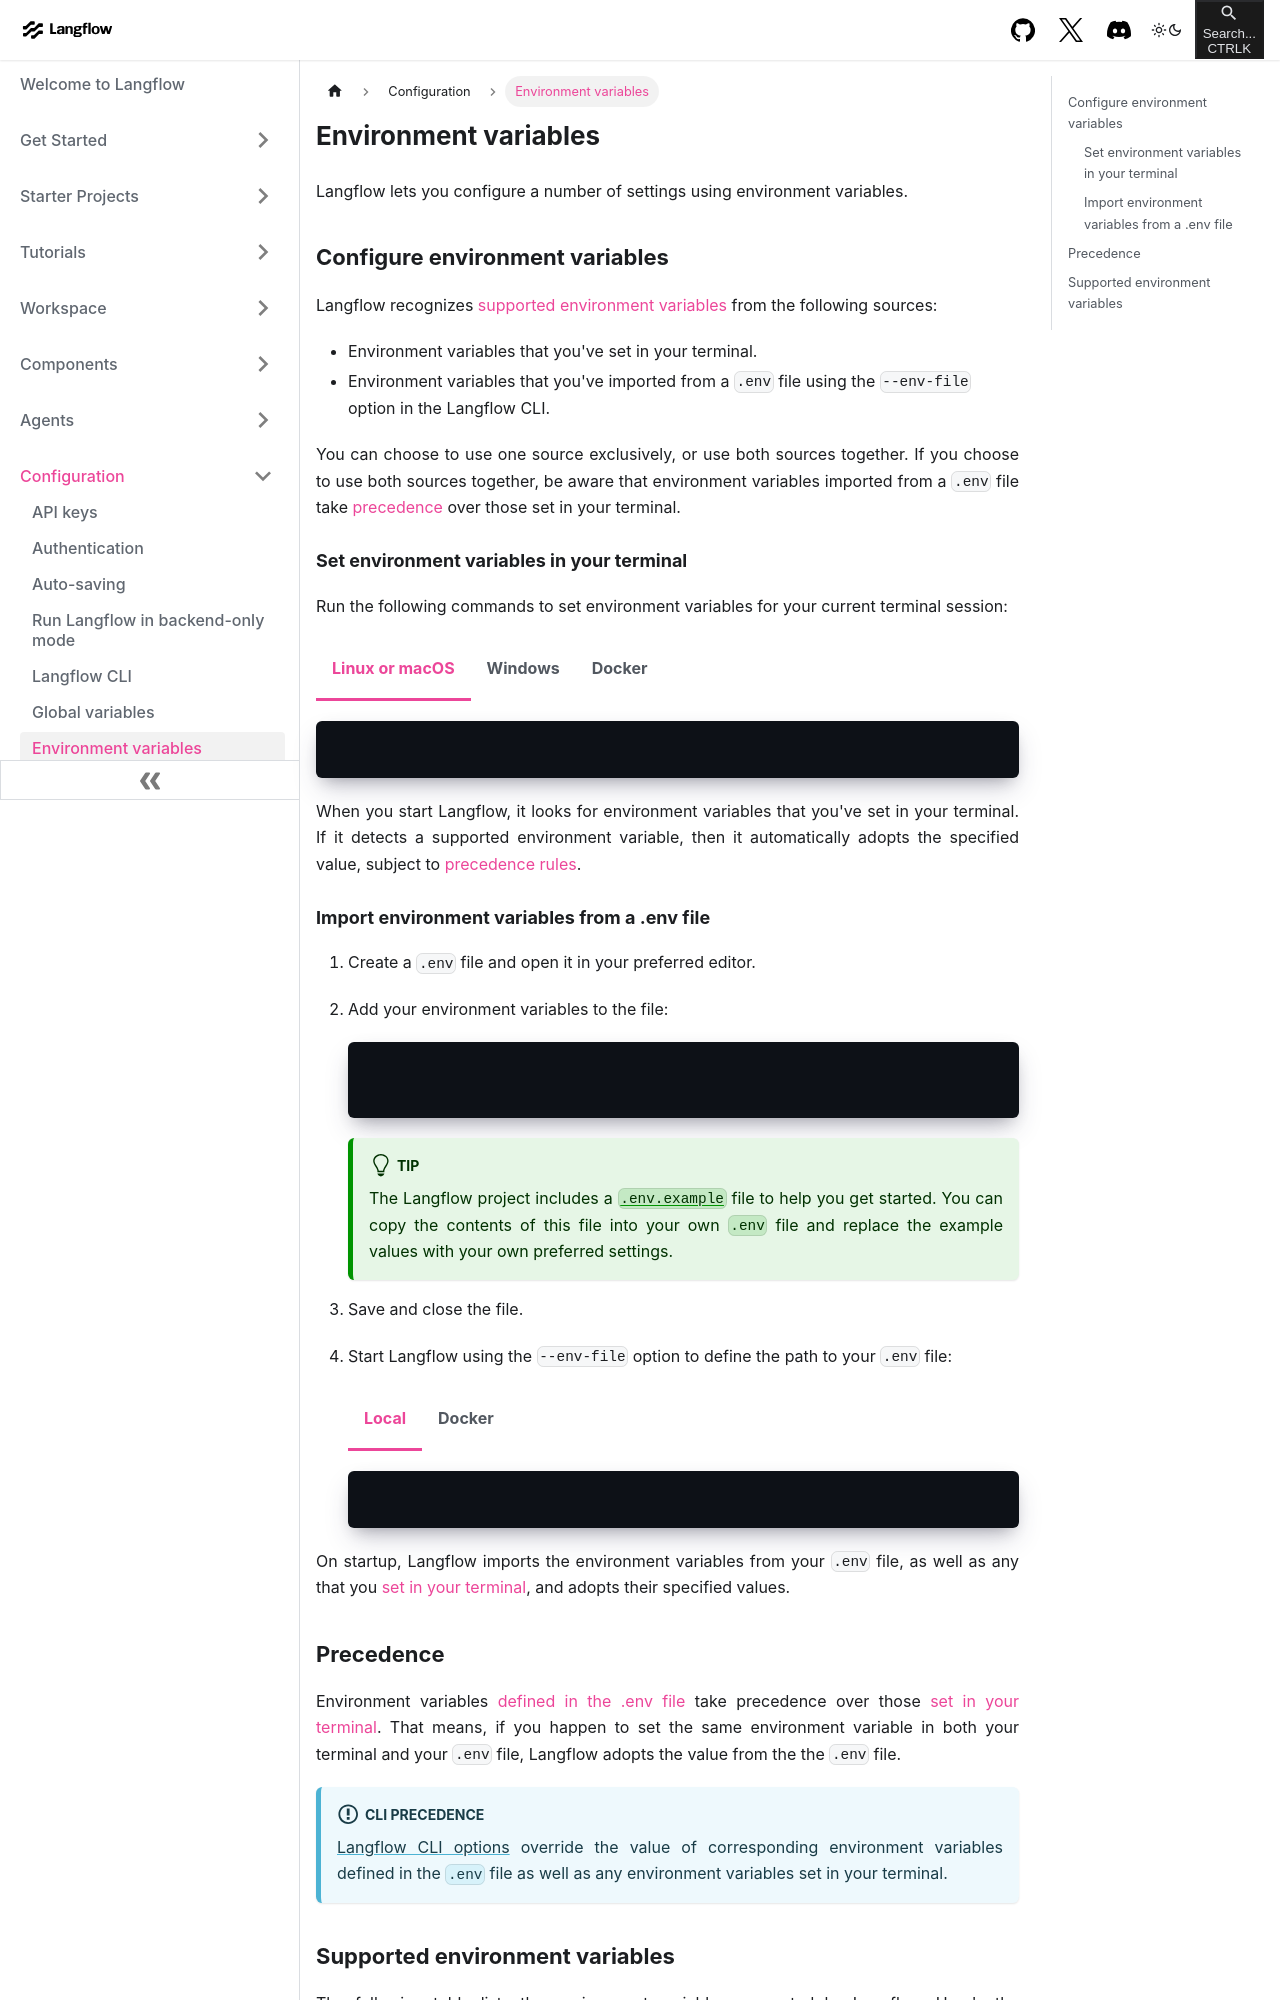

repository: khulnasoft-bot/langinfra · page: environment-variables.html · generator: docusaurus

---
title: Environment variables
slug: /environment-variables
---

import Tabs from '@theme/Tabs';
import TabItem from '@theme/TabItem';
import Link from '@docusaurus/Link';


Langflow lets you configure a number of settings using environment variables.

## Configure environment variables

Langflow recognizes [supported environment variables](#supported-variables) from the following sources:

- Environment variables that you've set in your terminal.
- Environment variables that you've imported from a `.env` file using the `--env-file` option in the Langflow CLI.

You can choose to use one source exclusively, or use both sources together.
If you choose to use both sources together, be aware that environment variables imported from a `.env` file take [precedence](#precedence) over those set in your terminal.

### Set environment variables in your terminal {#configure-variables-terminal}

Run the following commands to set environment variables for your current terminal session:

<Tabs>

<TabItem value="linux-macos" label="Linux or macOS" default>
```bash
export VARIABLE_NAME='VALUE'
```
</TabItem>

<TabItem value="windows" label="Windows" default>
```
set VARIABLE_NAME='VALUE'
```
</TabItem>

<TabItem value="docker" label="Docker" default>
```bash
docker run -it --rm \
    -p 7860:7860 \
    -e VARIABLE_NAME='VALUE' \
    langflowai/langflow:latest
```
</TabItem>

</Tabs>

When you start Langflow, it looks for environment variables that you've set in your terminal.
If it detects a supported environment variable, then it automatically adopts the specified value, subject to [precedence rules](#precedence).

### Import environment variables from a .env file {#configure-variables-env-file}

1. Create a `.env` file and open it in your preferred editor.

2. Add your environment variables to the file:

    ```plaintext title=".env"
    VARIABLE_NAME='VALUE'
    VARIABLE_NAME='VALUE'
    ```

    :::tip
    The Langflow project includes a [`.env.example`](https://github.com/langflow-ai/langflow/blob/main/.env.example) file to help you get started.
    You can copy the contents of this file into your own `.env` file and replace the example values with your own preferred settings.
    :::

3. Save and close the file.

4. Start Langflow using the `--env-file` option to define the path to your `.env` file:

   <Tabs>

    <TabItem value="local" label="Local" default>
    ```bash
    python -m langflow run --env-file .env
    ```
    </TabItem>

    <TabItem value="docker" label="Docker" default>
    ```bash
    docker run -it --rm \
        -p 7860:7860 \
        --env-file .env \
        langflowai/langflow:latest
    ```
    </TabItem>

    </Tabs>

On startup, Langflow imports the environment variables from your `.env` file, as well as any that you [set in your terminal](#configure-variables-terminal), and adopts their specified values.

## Precedence {#precedence}

Environment variables [defined in the .env file](#configure-variables-env-file) take precedence over those [set in your terminal](#configure-variables-terminal).
That means, if you happen to set the same environment variable in both your terminal and your `.env` file, Langflow adopts the value from the the `.env` file.

:::info[CLI precedence]
[Langflow CLI options](./configuration-cli.md) override the value of corresponding environment variables defined in the `.env` file as well as any environment variables set in your terminal.
:::
